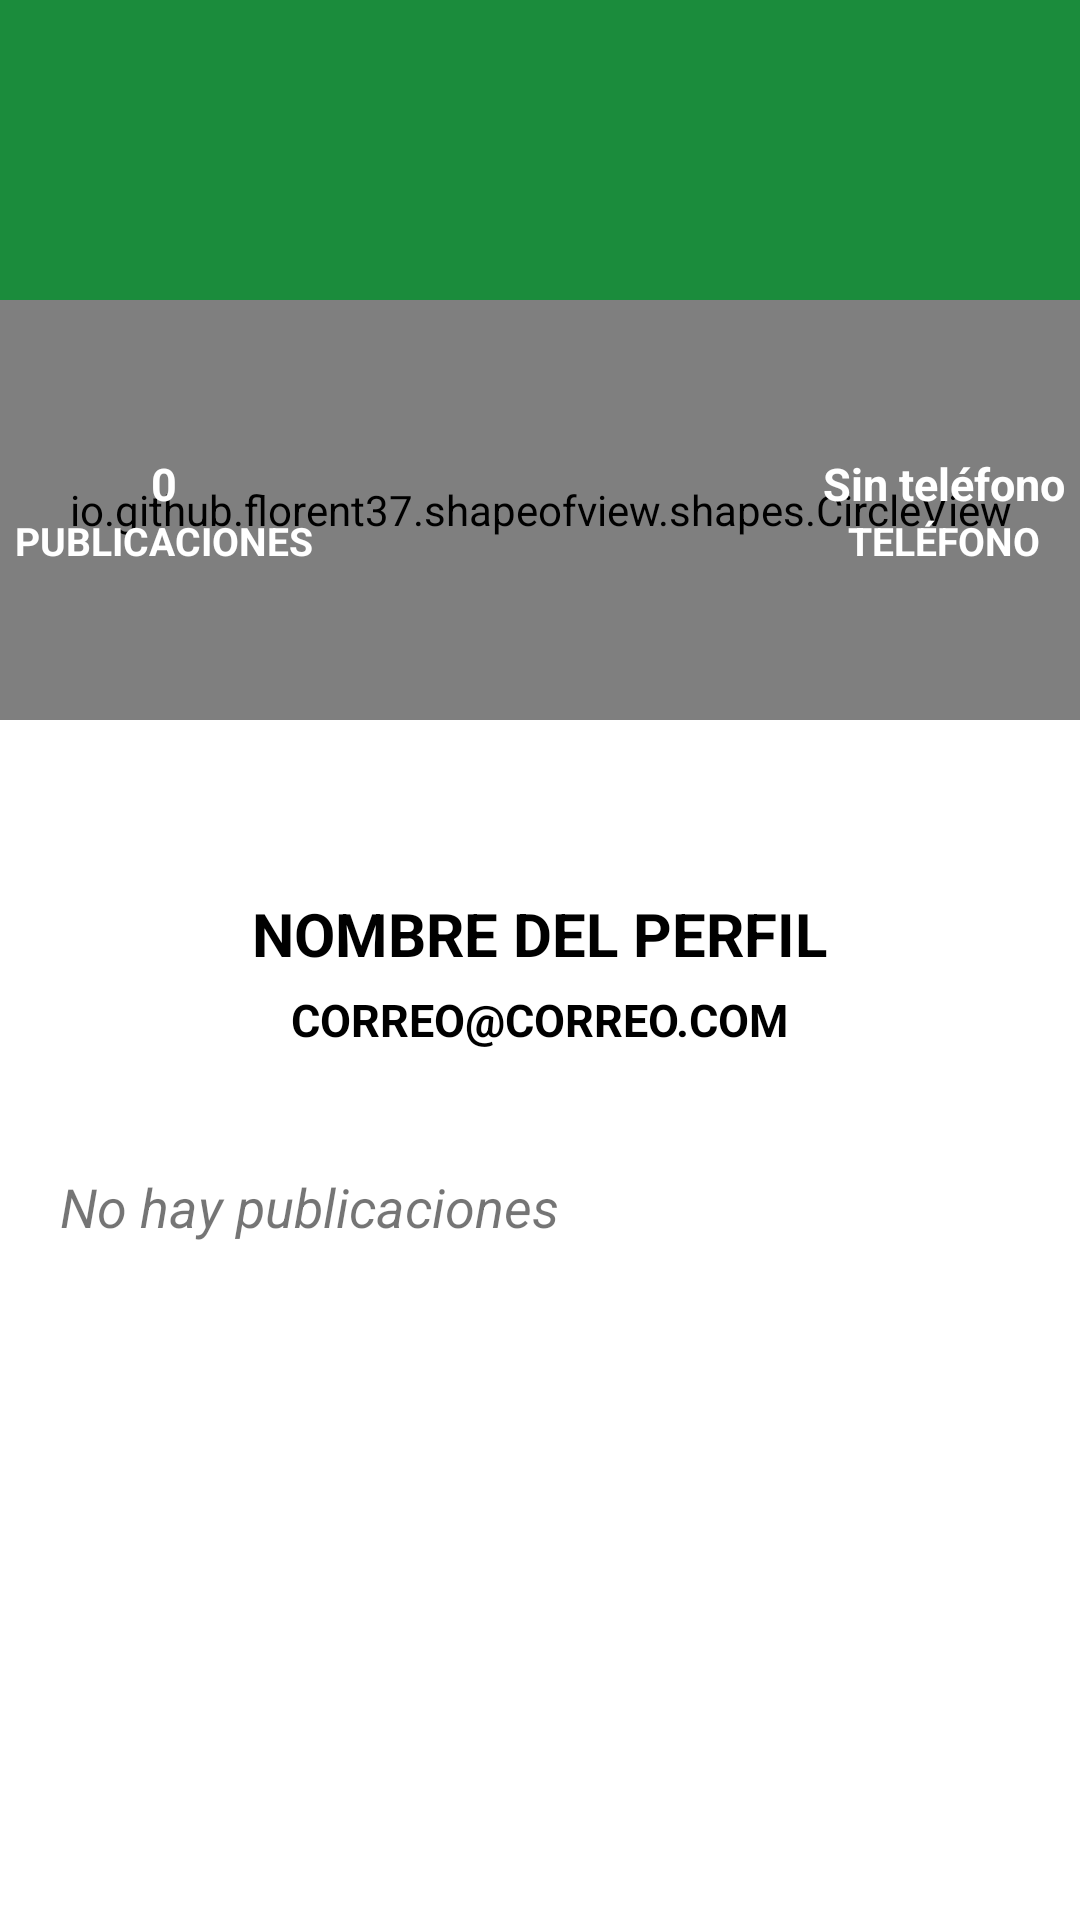

Layout XML and referenced resources for this Android screen:
<!-- AndroidManifest.xml: application theme Theme.AppEan -->
<!-- res/layout/activity_user_profile.xml -->
<?xml version="1.0" encoding="utf-8"?>
<androidx.coordinatorlayout.widget.CoordinatorLayout xmlns:android="http://schemas.android.com/apk/res/android"
    xmlns:app="http://schemas.android.com/apk/res-auto"
    xmlns:tools="http://schemas.android.com/tools"
    android:layout_width="match_parent"
    android:layout_height="match_parent"
    android:background="@color/white"
    tools:context=".activities.UserProfileActivity">

    <com.google.android.material.appbar.AppBarLayout
        android:layout_width="match_parent"
        android:layout_height="350dp"
        android:theme="@style/ThemeOverlay.AppCompat.Dark.ActionBar">

        <com.google.android.material.appbar.CollapsingToolbarLayout
            android:layout_width="match_parent"
            android:layout_height="match_parent"
            android:background="@color/white"
            app:layout_scrollFlags="scroll|exitUntilCollapsed"
            app:contentScrim="@color/verde">

            <FrameLayout
                android:layout_width="match_parent"
                android:layout_height="match_parent"
                app:layout_collapseMode="parallax"
                android:transitionName="@string/transitionname_picture">

                <View
                    android:layout_width="match_parent"
                    android:layout_height="200dp"
                    android:background="@color/black"/>

                <ImageView
                    android:id="@+id/im_cover_AUP"
                    android:layout_width="match_parent"
                    android:layout_height="200dp"
                    android:scaleType="centerCrop"
                    android:alpha="0.8"
                    android:background="@color/verde"/>

                <io.github.florent37.shapeofview.shapes.CircleView
                    android:layout_width="match_parent"
                    android:layout_height="140dp"
                    android:layout_gravity="center|top"
                    android:layout_marginTop="100dp"
                    app:shape_circle_borderColor="@color/black"
                    app:shape_circle_borderWidth="3dp"
                    >

                    <ImageView
                        android:id="@+id/im_profile_AUP"
                        android:layout_width="match_parent"
                        android:layout_height="match_parent"
                        android:foregroundTint="@color/verde"
                        android:background="@color/white"
                        android:backgroundTint="@color/gris"
                        android:src="@drawable/ic_person"/>
                </io.github.florent37.shapeofview.shapes.CircleView>

                <LinearLayout
                    android:layout_width="wrap_content"
                    android:layout_height="wrap_content"
                    android:orientation="vertical"
                    android:layout_gravity="center|right"
                    android:gravity="center"
                    android:layout_marginRight="5dp"
                    android:layout_marginBottom="5dp">

                    <TextView
                        android:id="@+id/num_phone_AUP"
                        android:layout_width="wrap_content"
                        android:layout_height="wrap_content"
                        android:text="Sin teléfono"
                        android:textColor="@color/white"
                        android:textStyle="bold"
                        android:textSize="15dp"/>

                    <TextView
                        android:layout_width="wrap_content"
                        android:layout_height="wrap_content"
                        android:text="TELÉFONO"
                        android:textColor="@color/white"
                        android:textStyle="bold"
                        android:textSize="13dp"/>
                </LinearLayout>

                <LinearLayout
                    android:layout_width="wrap_content"
                    android:layout_height="wrap_content"
                    android:orientation="vertical"
                    android:layout_gravity="center|left"
                    android:gravity="center"
                    android:layout_marginLeft="5dp"
                    android:layout_marginBottom="5dp">

                    <TextView
                        android:id="@+id/num_publicaciones_AUP"
                        android:layout_width="wrap_content"
                        android:layout_height="wrap_content"
                        android:text="0"
                        android:textColor="@color/white"
                        android:textStyle="bold"
                        android:textSize="15dp"/>

                    <TextView
                        android:layout_width="wrap_content"
                        android:layout_height="wrap_content"
                        android:text="PUBLICACIONES"
                        android:textColor="@color/white"
                        android:textStyle="bold"
                        android:textSize="13dp"/>
                </LinearLayout>

                <LinearLayout
                    android:layout_width="match_parent"
                    android:layout_height="wrap_content"
                    android:orientation="vertical"
                    android:layout_gravity="bottom"
                    android:gravity="center">

                    <TextView
                        android:id="@+id/tv_username_AUP"
                        android:layout_width="wrap_content"
                        android:layout_height="wrap_content"
                        android:layout_marginBottom="5dp"
                        android:text="NOMBRE DEL PERFIL"
                        android:textColor="@color/black"
                        android:textStyle="bold"
                        android:textSize="20dp"/>

                    <TextView
                        android:id="@+id/tv_mail_AUP"
                        android:layout_width="wrap_content"
                        android:layout_height="wrap_content"
                        android:text="CORREO@CORREO.COM"
                        android:textColor="@color/black"
                        android:textStyle="bold"
                        android:textSize="15dp"/>

                </LinearLayout>
            </FrameLayout>
            
            <androidx.appcompat.widget.Toolbar
                android:id="@+id/toolbar_AUP"
                android:layout_width="match_parent"
                android:layout_height="?attr/actionBarSize"
                app:layout_collapseMode="pin"/>
        </com.google.android.material.appbar.CollapsingToolbarLayout>
    </com.google.android.material.appbar.AppBarLayout>

    <androidx.core.widget.NestedScrollView
        android:layout_width="match_parent"
        android:layout_height="match_parent"
        android:layout_marginTop="20dp"
        app:layout_behavior="@string/appbar_scrolling_view_behavior">

        <LinearLayout
            android:layout_width="match_parent"
            android:layout_height="match_parent"
            android:orientation="vertical">

            <TextView
                android:id="@+id/tv_cantPost_AUP"
                android:layout_width="wrap_content"
                android:layout_height="wrap_content"
                android:layout_margin="20dp"
                android:text="No hay publicaciones"
                android:textSize="18dp"
                android:textStyle="italic"/>

            <androidx.recyclerview.widget.RecyclerView
                android:id="@+id/recycleViewMyPost_AUP"
                android:layout_width="match_parent"
                android:layout_height="match_parent"
                app:layout_behavior="@string/appbar_scrolling_view_behavior"/>
        </LinearLayout>
    </androidx.core.widget.NestedScrollView>

</androidx.coordinatorlayout.widget.CoordinatorLayout>
<!-- resources referenced by this layout -->
<resources>
  <color name="black">#FF000000</color>
  <color name="gris">@android:color/darker_gray</color>
  <color name="verde">#22B04C</color>
  <color name="white">#FFFFFFFF</color>
  <!-- drawable ic_person (drawable) -->
  <vector android:height="300dp" android:tint="@color/white"
      android:viewportHeight="24" android:viewportWidth="24"
      android:width="300dp" xmlns:android="http://schemas.android.com/apk/res/android">
      <path android:fillColor="@android:color/white" android:pathData="M12,12c2.21,0 4,-1.79 4,-4s-1.79,-4 -4,-4 -4,1.79 -4,4 1.79,4 4,4zM12,14c-2.67,0 -8,1.34 -8,4v1c0,0.55 0.45,1 1,1h14c0.55,0 1,-0.45 1,-1v-1c0,-2.66 -5.33,-4 -8,-4z"/>
  </vector>
  <string name="transitionname_picture">transitionnamepicture</string>
  <style name="Theme.AppEan" parent="Theme.AppCompat.Light.NoActionBar">
          
          <item name="colorPrimary">@color/white</item>
          <item name="colorPrimaryDark">@color/verde</item>
          <item name="colorAccent">@color/verde</item>
          
      </style>
</resources>
